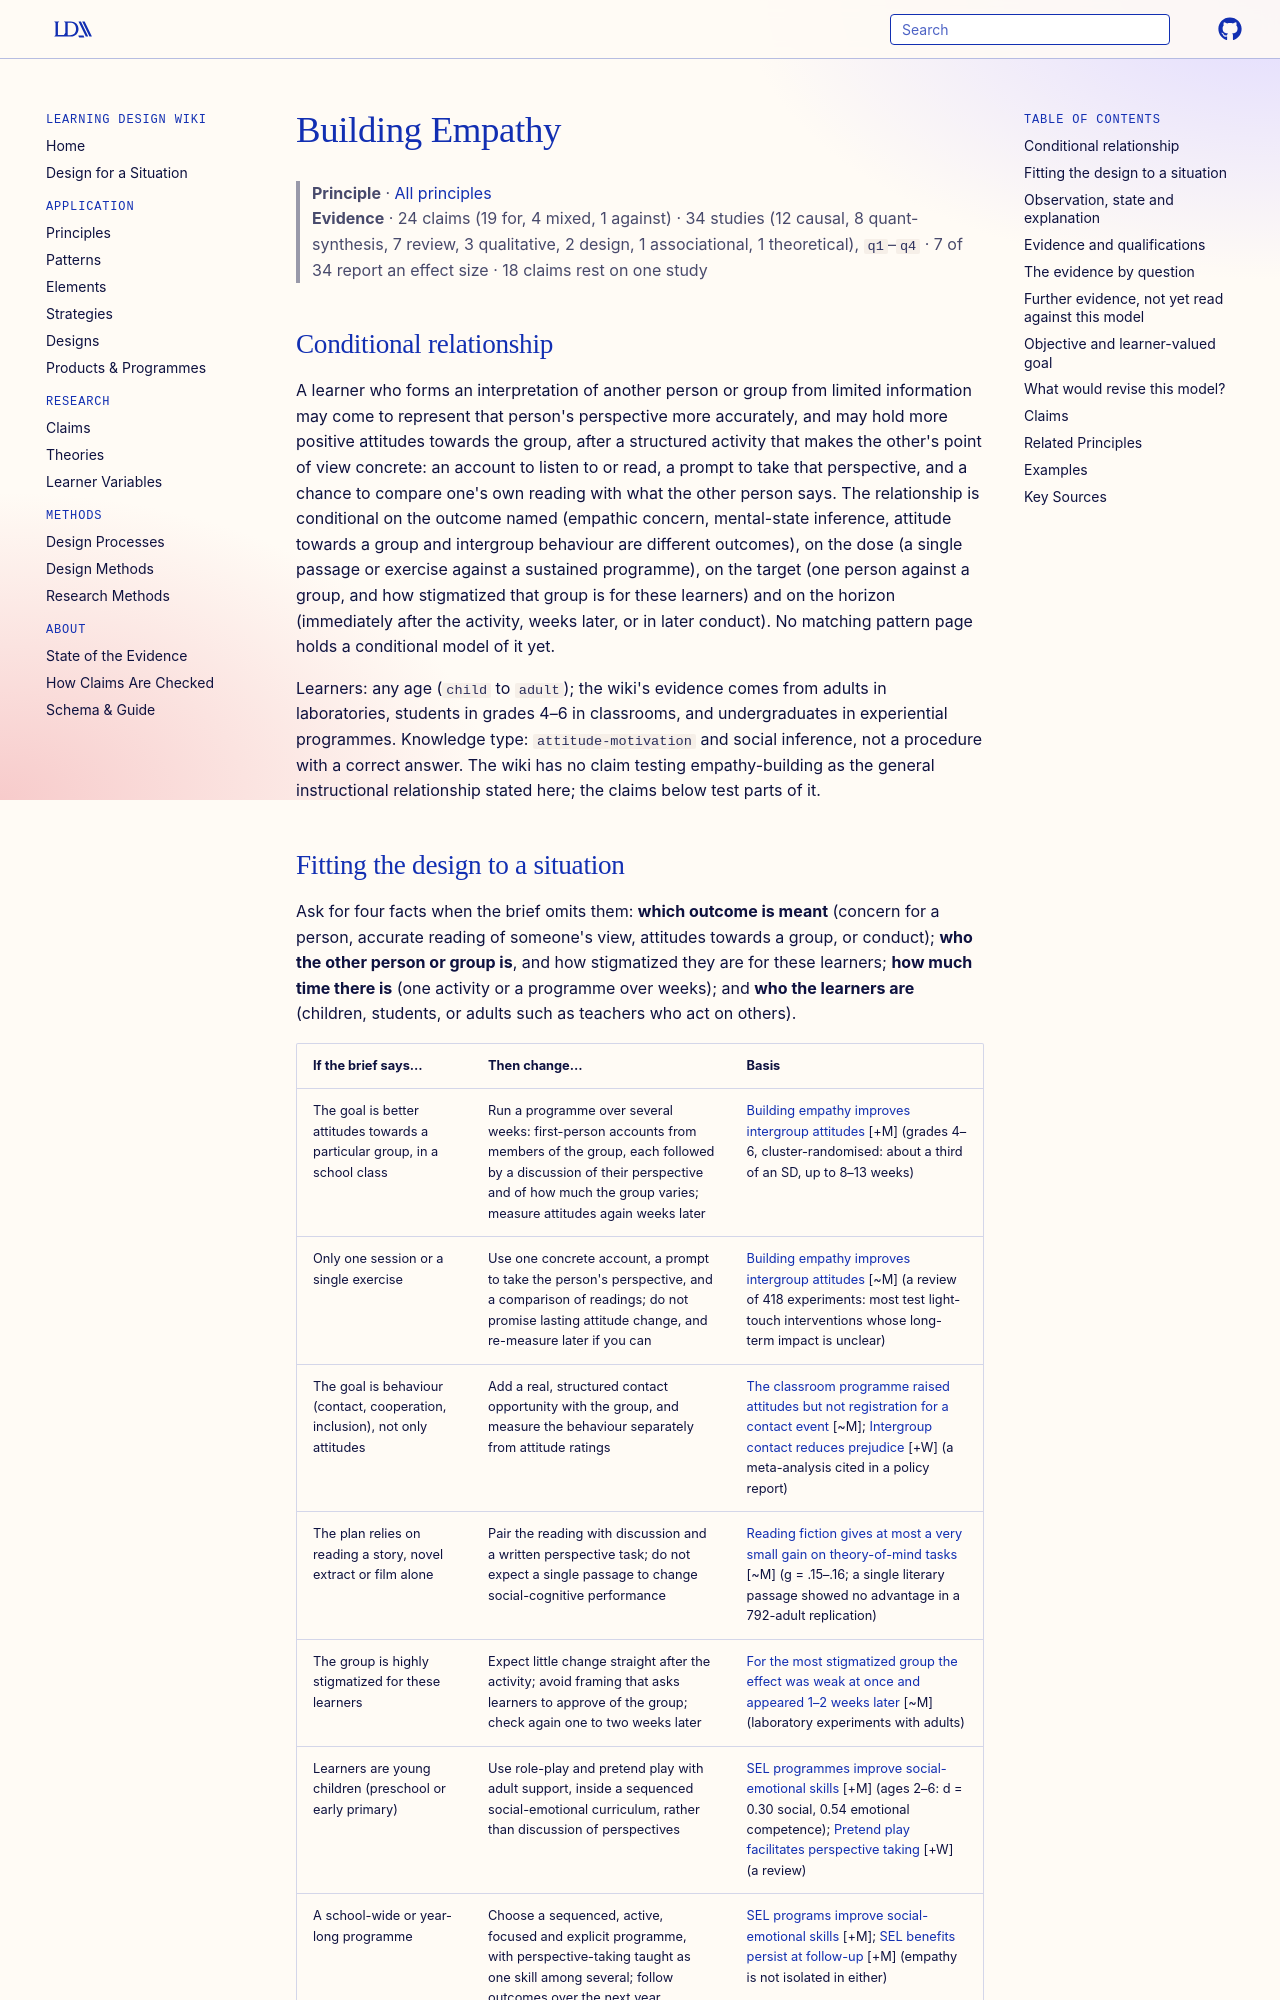

repository: Learning-Design-Alliance/learning-wiki · page: principles/building-empathy/index.html · generator: mkdocs

---
type: principle
id: building-empathy
title: Building Empathy
description: For a learner forming an interpretation of another person or group, structured perspective-taking with concrete accounts and comparison of interpretations may improve attitudes towards that group, a relationship qualified by outcome, dose, target and horizon.
canonical: true
status: review
generated:
  by: claude/unspecified
  at: 2026-10-02
sources:
  - id: sachs-2019
    resource: "https://doi.org/10.1080/02699931.2019.1591938"
    title: "Sachs, M. E., Kaplan, J., & Habibi, A. (2019). Echoing the emotions of others: Empathy is related to how adults and children map emotion onto the body. *Cognition & Emotion, 33*(8), 1639-1654"
    author: "Sachs, M. E., Kaplan, J., & Habibi, A"
  - id: setlhodi-2018
    resource: "https://doi.org/10.4018/978-1-5225-5085-3.ch010"
    title: "Setlhodi, I. I. (2018). Mentoring in the web-class for adult learners. In *Handbook of research on student-centered strategies in online adult learning environments* (pp. 206-220). IGI Global"
    author: Setlhodi, I. I
---

# Building Empathy

> **Principle** · [All principles](index.md)
> **Evidence** · 24 claims (19 for, 4 mixed, 1 against) · 34 studies (12 causal, 8 quant-synthesis, 7 review, 3 qualitative, 2 design, 1 associational, 1 theoretical), `q1`–`q4` · 7 of 34 report an effect size · 18 claims rest on one study

## Conditional relationship

A learner who forms an interpretation of another person or group from limited information may come to represent that person's perspective more accurately, and may hold more positive attitudes towards the group, after a structured activity that makes the other's point of view concrete: an account to listen to or read, a prompt to take that perspective, and a chance to compare one's own reading with what the other person says. The relationship is conditional on the outcome named (empathic concern, mental-state inference, attitude towards a group and intergroup behaviour are different outcomes), on the dose (a single passage or exercise against a sustained programme), on the target (one person against a group, and how stigmatized that group is for these learners) and on the horizon (immediately after the activity, weeks later, or in later conduct). No matching pattern page holds a conditional model of it yet.

Learners: any age (`child` to `adult`); the wiki's evidence comes from adults in laboratories, students in grades 4–6 in classrooms, and undergraduates in experiential programmes. Knowledge type: `attitude-motivation` and social inference, not a procedure with a correct answer. The wiki has no claim testing empathy-building as the general instructional relationship stated here; the claims below test parts of it.
